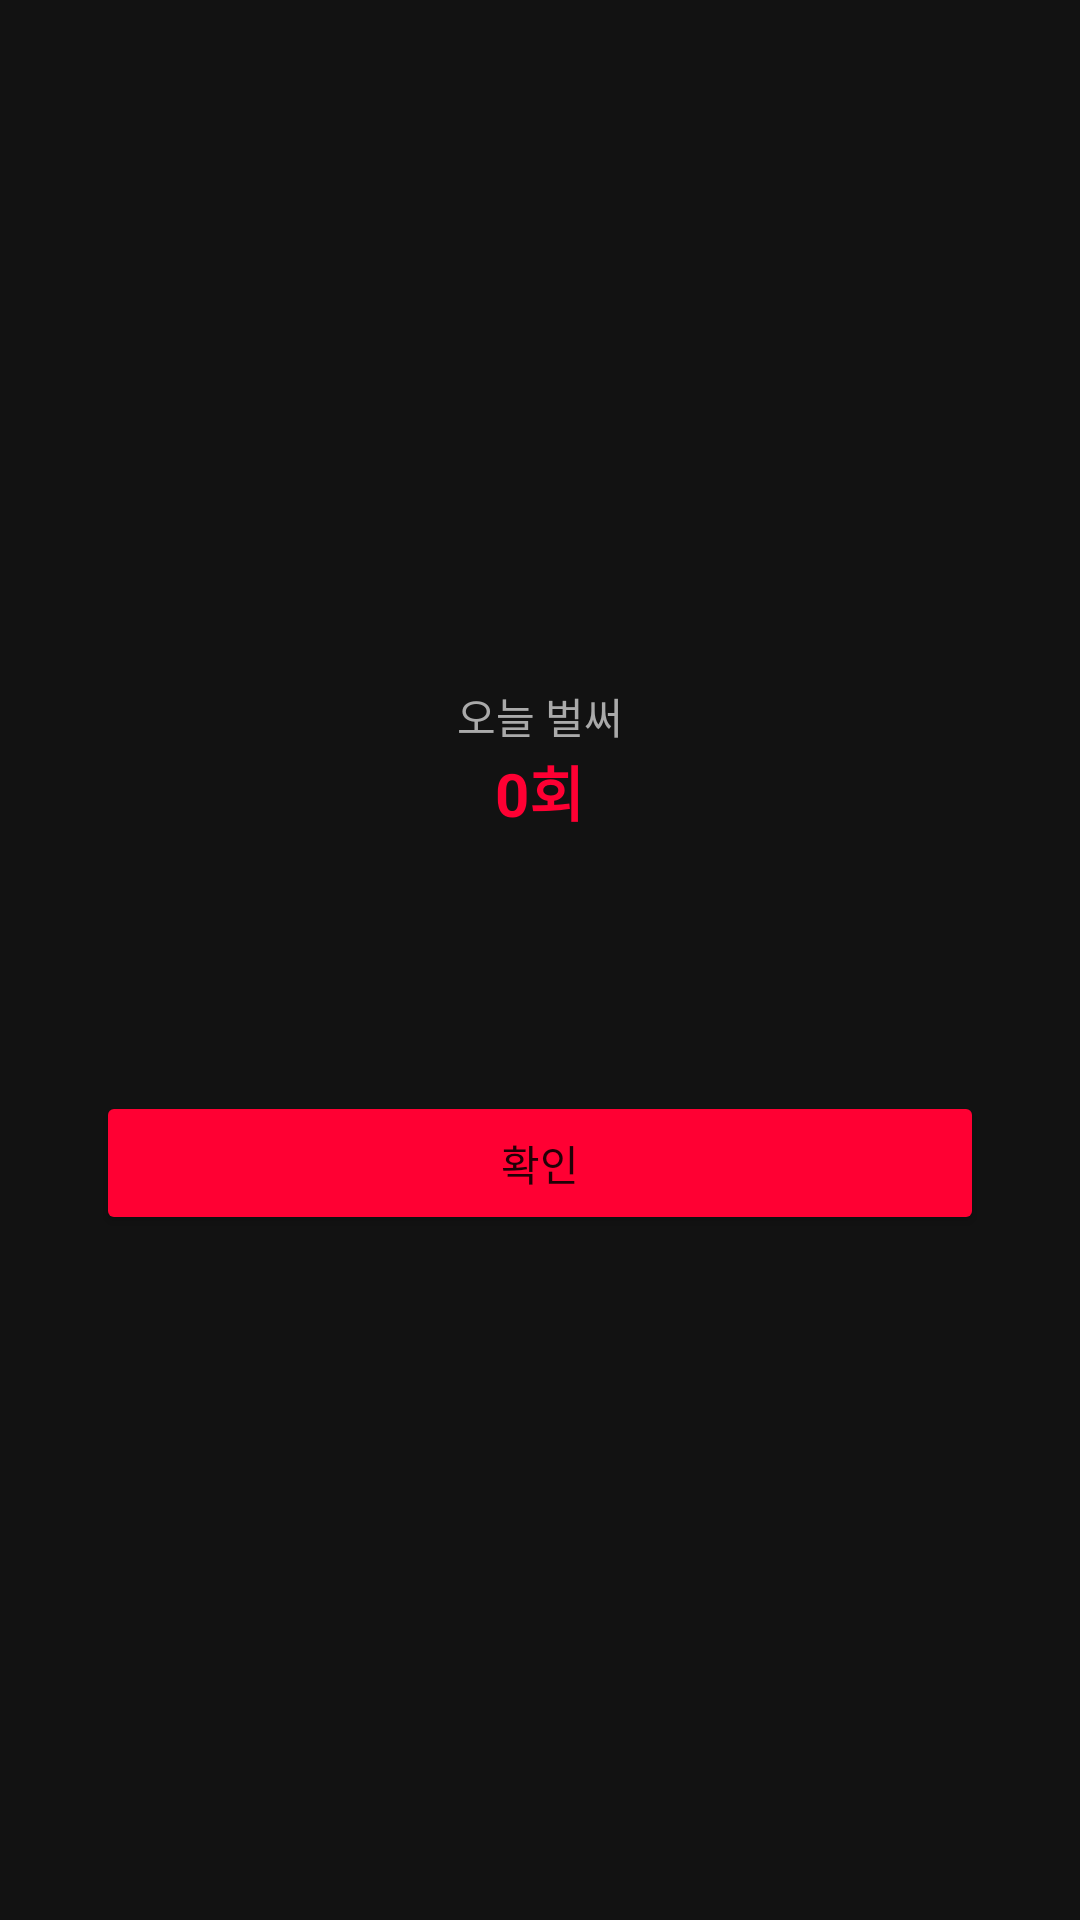

Android layout source for this screen:
<!-- AndroidManifest.xml: application theme Theme.ShortsBlocker -->
<!-- res/layout/activity_nag.xml -->
<?xml version="1.0" encoding="utf-8"?>
<LinearLayout xmlns:android="http://schemas.android.com/apk/res/android"
    android:layout_width="match_parent"
    android:layout_height="match_parent"
    android:orientation="vertical"
    android:gravity="center"
    android:background="@color/bg_dark"
    android:padding="32dp">

    <TextView
        android:layout_width="wrap_content"
        android:layout_height="wrap_content"
        android:text="오늘 벌써"
        android:textColor="@color/text_muted"
        android:textSize="14sp" />

    <TextView
        android:id="@+id/countText"
        android:layout_width="wrap_content"
        android:layout_height="wrap_content"
        android:layout_marginBottom="16dp"
        android:text="0회"
        android:textColor="@color/brand_red"
        android:textSize="20sp"
        android:textStyle="bold" />

    <ImageView
        android:id="@+id/goalPhoto"
        android:layout_width="220dp"
        android:layout_height="220dp"
        android:layout_marginBottom="24dp"
        android:scaleType="centerCrop"
        android:visibility="gone" />

    <TextView
        android:id="@+id/messageText"
        android:layout_width="match_parent"
        android:layout_height="wrap_content"
        android:gravity="center"
        android:text=""
        android:textColor="@color/text_light"
        android:textSize="22sp"
        android:textStyle="bold" />

    <Button
        android:id="@+id/confirmButton"
        android:layout_width="match_parent"
        android:layout_height="wrap_content"
        android:layout_marginTop="40dp"
        android:backgroundTint="@color/brand_red"
        android:text="확인" />

</LinearLayout>
<!-- resources referenced by this layout -->
<resources>
  <color name="bg_dark">#121212</color>
  <color name="brand_red">#FF0033</color>
  <color name="text_light">#FFFFFF</color>
  <color name="text_muted">#AAAAAA</color>
  <style name="Theme.ShortsBlocker" parent="Theme.MaterialComponents.DayNight.NoActionBar">
          <item name="colorPrimary">@color/brand_red</item>
          <item name="colorPrimaryDark">@color/brand_red</item>
          <item name="android:windowBackground">@color/bg_dark</item>
      </style>
</resources>
